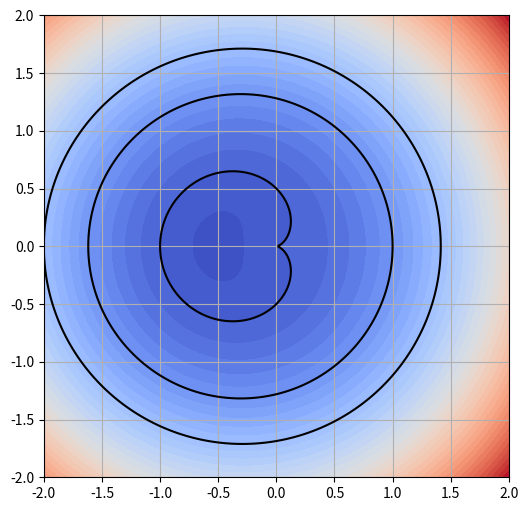

Python code for this plot:
# -*- coding: utf-8 -*-
"""師大科技117林書妤hw1.ipynb

Automatically generated by Colab.

Original file is located at
    https://colab.research.google.com/drive/1JAXxfn04Hbzv65BcqlaK6vNhuZFn2Q1K

# 作業:畫函數圖形

- 笛卡爾心型線：$ F = X^2 + Y^2 + aX - a\sqrt{X^2 + Y^2} $
- 搭配塗色
"""

# Commented out IPython magic to ensure Python compatibility.
"""
繪製出笛卡爾心型線圖形，並搭配塗色。
"""

# %matplotlib inline
import numpy as np
import pandas as pd
import matplotlib.pyplot as plt

a = 0.5
x = np.linspace(-2, 2, 400)
y = np.linspace(-2, 2, 400)
X, Y = np.meshgrid(x, y)

F = X**2 + Y**2 + a*X - a*np.sqrt(X**2 + Y**2)

plt.figure(figsize=(6,6))
plt.contourf(X, Y, F, levels=50, cmap="coolwarm")
plt.contour(X, Y, F, levels=[0, 1, 2], colors='black')
plt.grid(True)
plt.show()